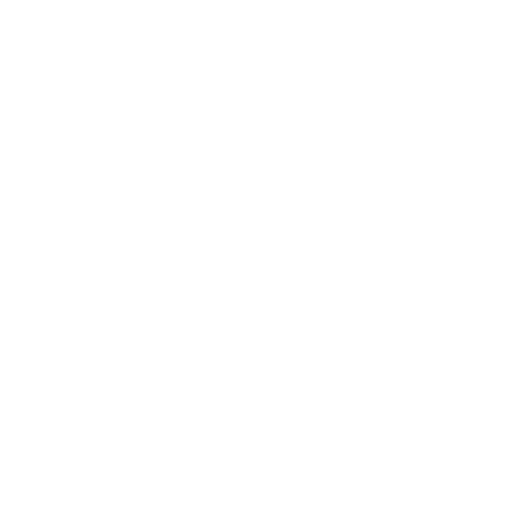
t = 0.00 s
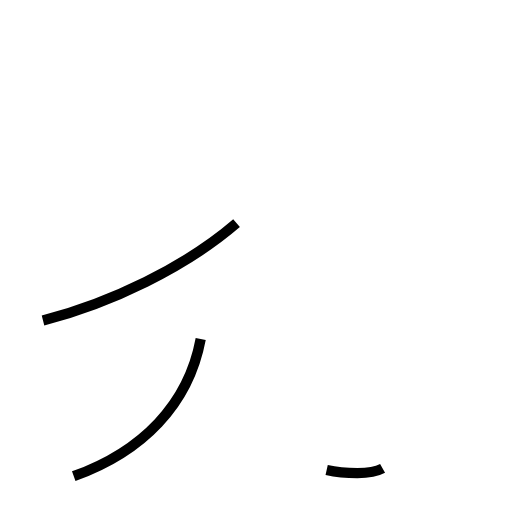
t = 1.38 s
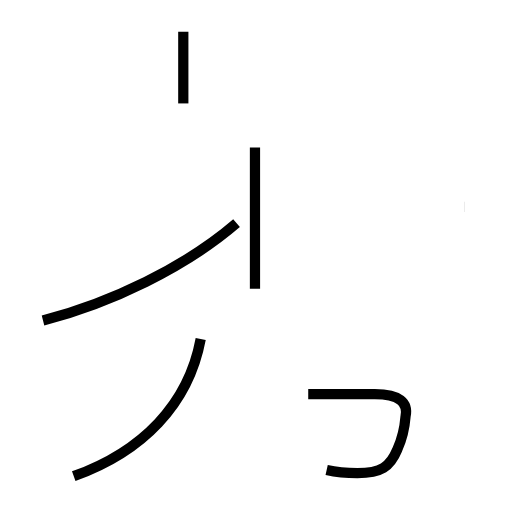
t = 2.50 s
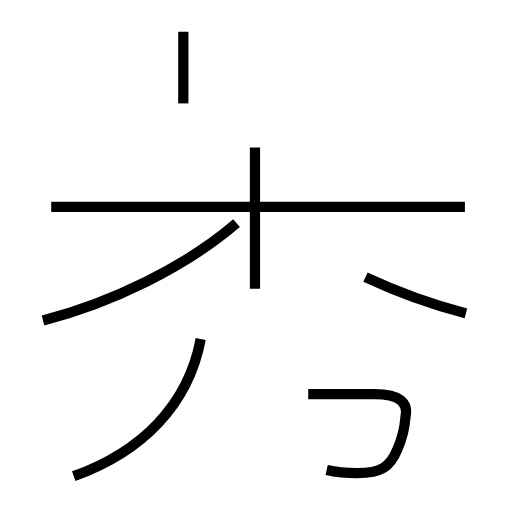
t = 4.03 s
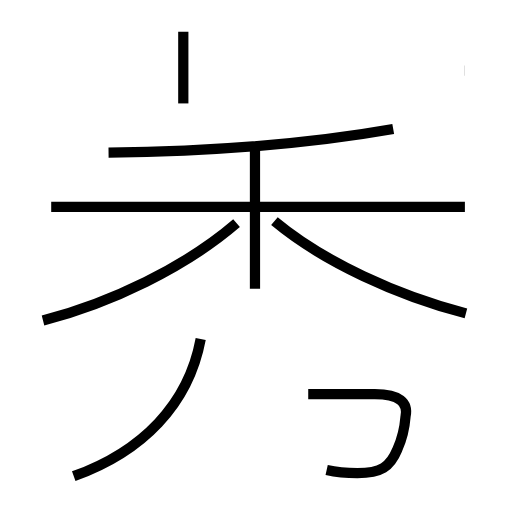
t = 5.18 s
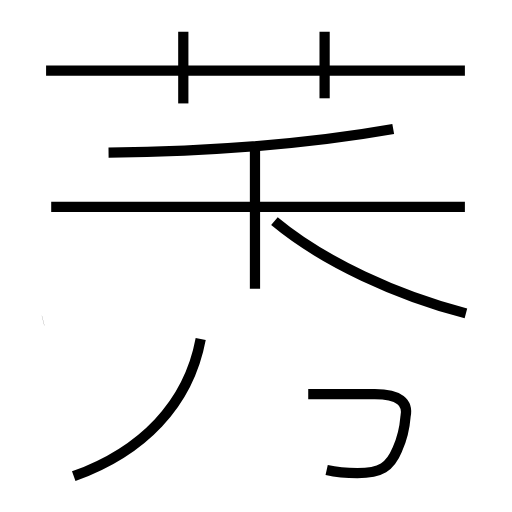
t = 6.60 s

The animated SVG that drew these frames (rendered in a browser with its animation timeline set to each time). Animation: 10 SMIL elements (animate=10); one cycle of 6.60 s.

<?xml version='1.0' encoding='utf-8'?>
<svg viewBox="0.0 -6.0 50.0 50.0" version="1.1" xmlns="http://www.w3.org/2000/svg"><rect x="-1000" y="-1000" width="2000" height="2000" stroke="white" fill="white" /><g style="fill:none;stroke:#000000;stroke-width:1"><path d="M 4.2 -12.7 C 10.8 -14.4 18.1 -17.9 23.1 -22.2 " transform="translate(0.0 38.0)" stroke-dasharray="21.321528705802983" stroke-dashoffset="21.321528705802983"><animate attributeName="stroke-dashoffset" from="21.321528705802983" to="0" dur="0.6396458611740895s" begin="0s; anim_end.end" fill="freeze" id="anim0" /></path><path d="M 7.2 2.5 C 13.9 0.1 18.4 -4.5 19.6 -10.9 " transform="translate(0.0 38.0)" stroke-dasharray="19.1670362880726" stroke-dashoffset="19.1670362880726"><animate attributeName="stroke-dashoffset" from="19.1670362880726" to="0" dur="0.575011088642178s" begin="anim0.end" fill="freeze" id="anim1" /></path><path d="M 31.9 1.9 C 32.8 2.1 33.8 2.2 34.9 2.2 C 37.2 2.2 38.1 1.6 38.8 -0.1 C 39.2 -1.0 39.5 -2.0 39.6 -3.3 C 39.9 -4.7 39.0 -5.5 36.6 -5.5 L 30.1 -5.5 " transform="translate(0.0 38.0)" stroke-dasharray="22.170593012169636" stroke-dashoffset="22.170593012169636"><animate attributeName="stroke-dashoffset" from="22.170593012169636" to="0" dur="0.6651177903650891s" begin="anim1.end" fill="freeze" id="anim2" /></path><path d="M 24.9 -15.8 L 24.9 -29.6 " transform="translate(0.0 38.0)" stroke-dasharray="13.8" stroke-dashoffset="13.8"><animate attributeName="stroke-dashoffset" from="13.8" to="0" dur="0.414s" begin="anim2.end" fill="freeze" id="anim3" /></path><path d="M 17.9 -33.9 L 17.9 -40.9 " transform="translate(0.0 38.0)" stroke-dasharray="7.0" stroke-dashoffset="7.0"><animate attributeName="stroke-dashoffset" from="7.0" to="0" dur="0.21s" begin="anim3.end" fill="freeze" id="anim4" /></path><path d="M 45.4 -23.8 L 5.0 -23.8 " transform="translate(0.0 38.0)" stroke-dasharray="40.4" stroke-dashoffset="40.4"><animate attributeName="stroke-dashoffset" from="40.4" to="0" dur="1.212s" begin="anim4.end" fill="freeze" id="anim5" /></path><path d="M 45.5 -13.4 C 38.9 -15.1 31.6 -18.4 26.8 -22.4 " transform="translate(0.0 38.0)" stroke-dasharray="20.905017827936952" stroke-dashoffset="20.905017827936952"><animate attributeName="stroke-dashoffset" from="20.905017827936952" to="0" dur="0.6271505348381086s" begin="anim5.end" fill="freeze" id="anim6" /></path><path d="M 10.6 -29.1 C 19.9 -29.2 29.9 -29.9 38.4 -31.4 " transform="translate(0.0 38.0)" stroke-dasharray="27.924350497745735" stroke-dashoffset="27.924350497745735"><animate attributeName="stroke-dashoffset" from="27.924350497745735" to="0" dur="0.837730514932372s" begin="anim6.end" fill="freeze" id="anim7" /></path><path d="M 45.4 -37.1 L 4.5 -37.1 " transform="translate(0.0 38.0)" stroke-dasharray="40.9" stroke-dashoffset="40.9"><animate attributeName="stroke-dashoffset" from="40.9" to="0" dur="1.2269999999999999s" begin="anim7.end" fill="freeze" id="anim8" /></path><path d="M 31.7 -34.4 L 31.7 -40.9" transform="translate(0.0 38.0)" stroke-dasharray="6.5" stroke-dashoffset="6.5"><animate attributeName="stroke-dashoffset" from="6.5" to="0" dur="0.195s" begin="anim8.end" fill="freeze" id="anim_end" /></path></g></svg>
